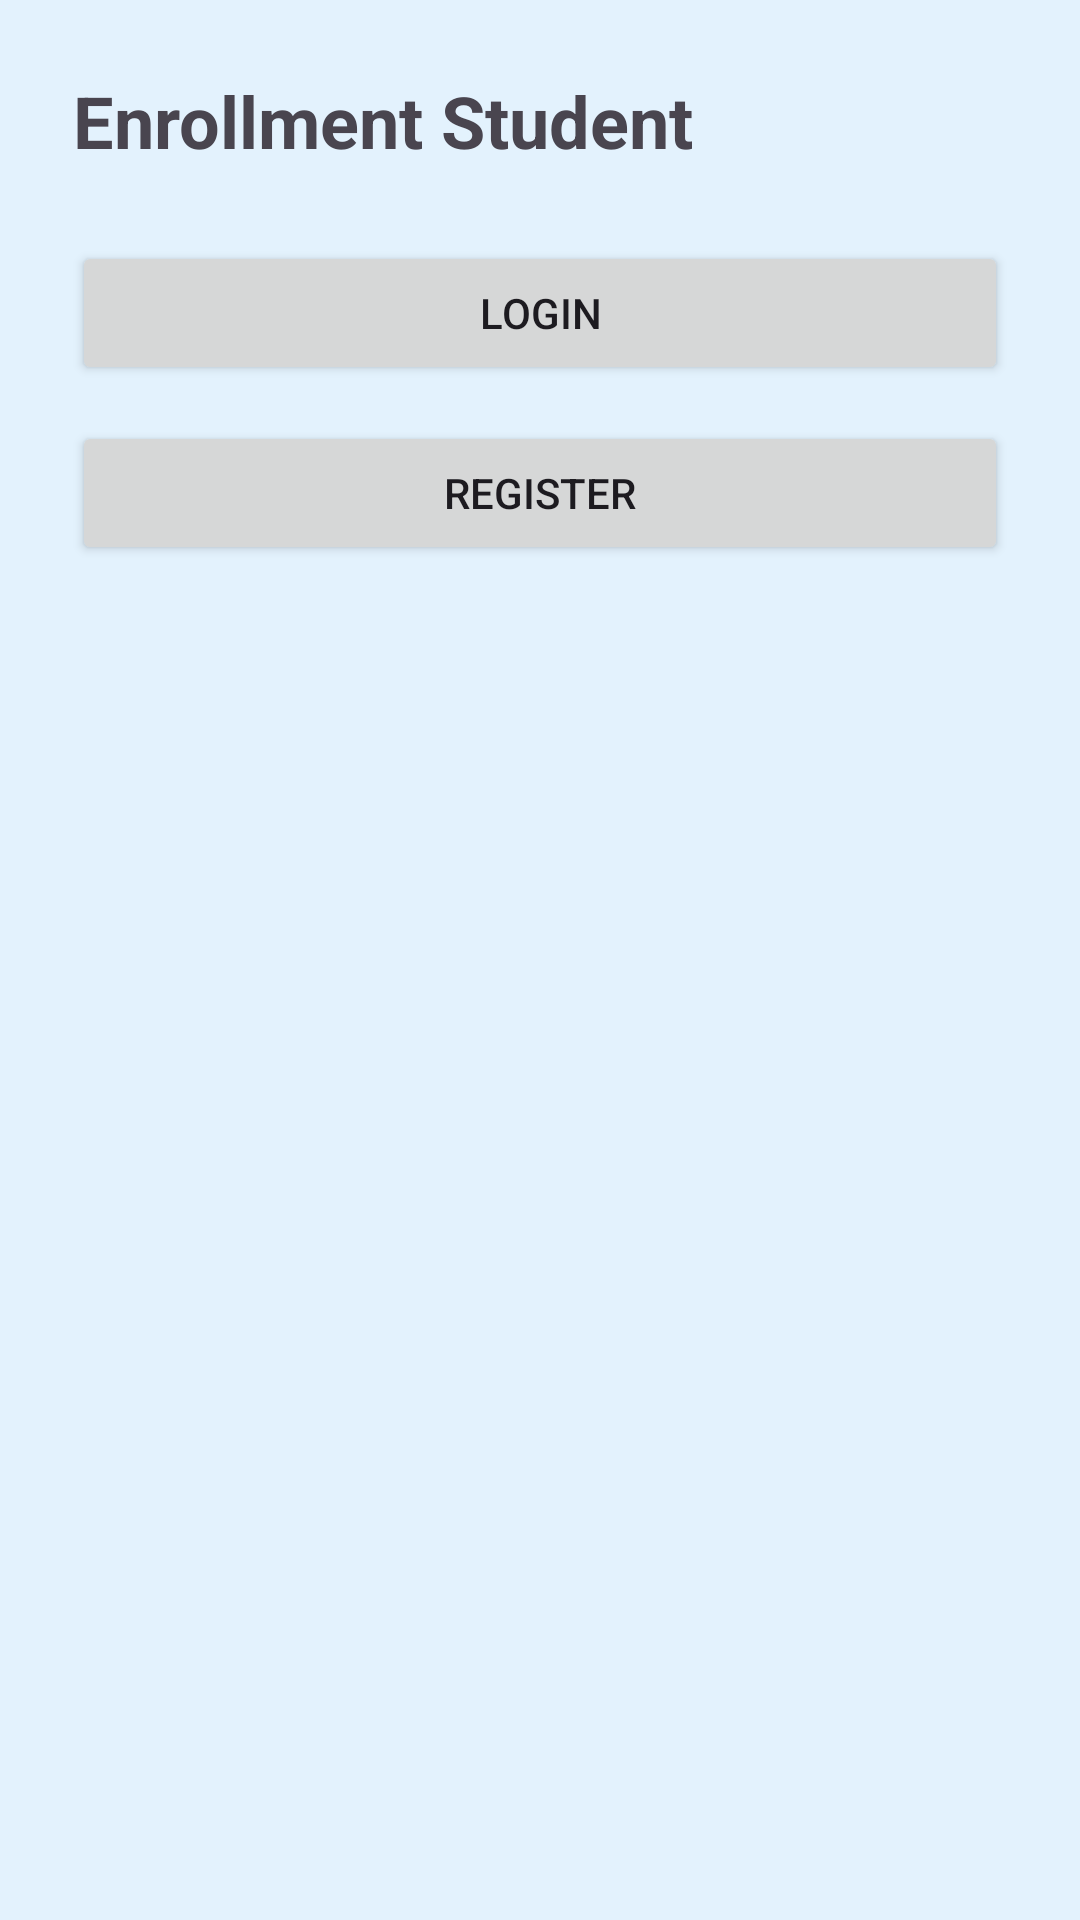

Produce the Android XML layout that renders to this screen, including the resource entries it uses.
<!-- AndroidManifest.xml: application theme Theme.Enrollsystem -->
<!-- res/layout/activity_main.xml -->
<?xml version="1.0" encoding="utf-8"?>
<LinearLayout xmlns:android="http://schemas.android.com/apk/res/android"
    android:layout_width="match_parent"
    android:layout_height="match_parent"
    android:orientation="vertical"
    android:padding="24dp"
    android:background="@color/light_blue">

    <TextView
        android:id="@+id/homeTitle"
        android:layout_width="wrap_content"
        android:layout_height="wrap_content"
        android:text="Enrollment Student"
        android:textSize="24sp"
        android:textStyle="bold"
        android:gravity="center"
        android:layout_marginBottom="24dp" />

    <Button
        android:id="@+id/btnLogin"
        android:layout_width="match_parent"
        android:layout_height="wrap_content"
        android:text="Login"
        android:layout_marginBottom="12dp" />

    <Button
        android:id="@+id/btnRegister"
        android:layout_width="match_parent"
        android:layout_height="wrap_content"
        android:text="Register" />

</LinearLayout>
<!-- resources referenced by this layout -->
<resources>
  <color name="light_blue">#E3F2FD</color>
  <style name="Theme.Enrollsystem" parent="Base.Theme.Enrollsystem" />
  <style name="Base.Theme.Enrollsystem" parent="Theme.Material3.DayNight.NoActionBar">
          
          
      </style>
</resources>
